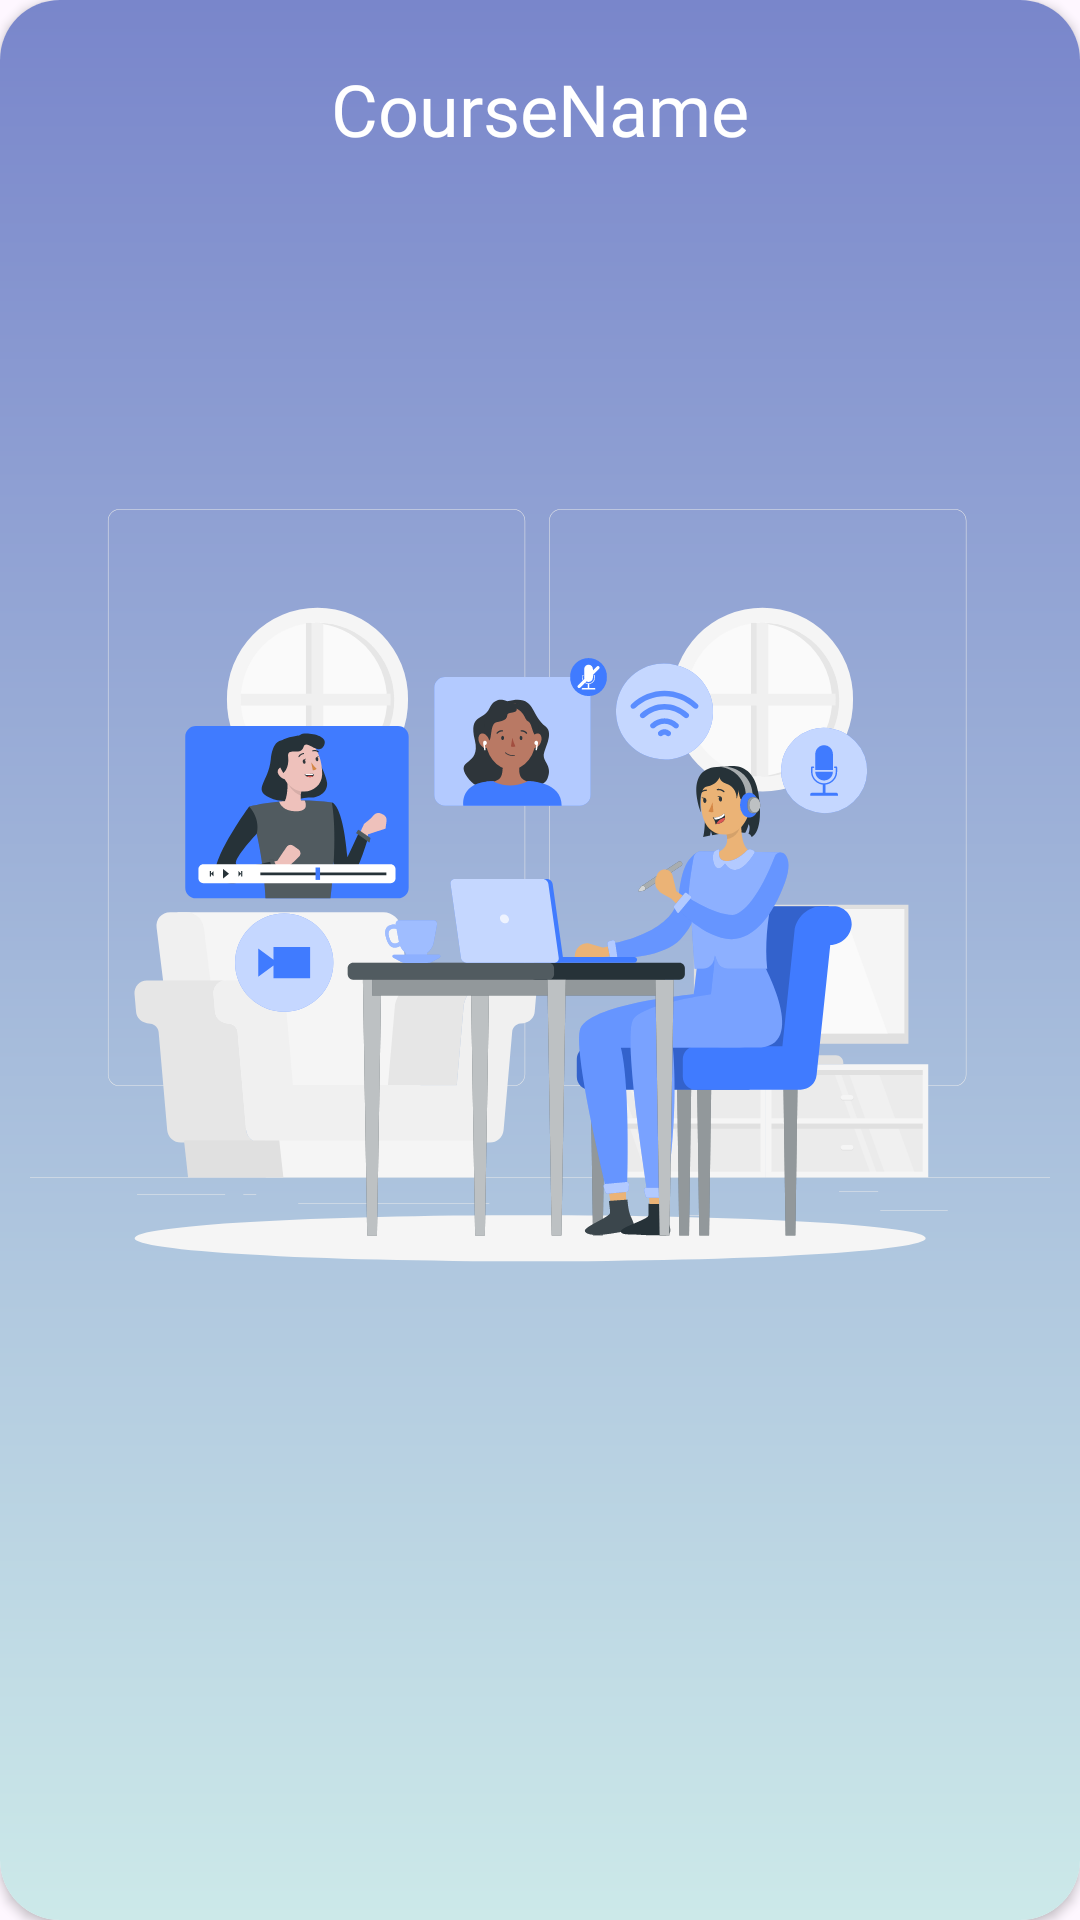

This screen was rendered from an Android layout file. Write that file and the resources it references.
<!-- AndroidManifest.xml: application theme Base.Theme.CoursesApp -->
<!-- res/layout/course_item.xml -->
<?xml version="1.0" encoding="utf-8"?>
<androidx.cardview.widget.CardView xmlns:android="http://schemas.android.com/apk/res/android"
    android:layout_width="175dp"
    xmlns:app="http://schemas.android.com/apk/res-auto"
    android:elevation="10dp"
    android:id="@+id/lin_item"
    app:cardCornerRadius="20dp"
    android:layout_marginTop="10dp"
    android:layout_marginStart="5dp"
    android:layout_height="280dp">




    <LinearLayout
        android:layout_width="match_parent"
        android:background="@drawable/cardgradint1"
        android:backgroundTint="@null"
        android:layout_height="match_parent"
        android:orientation="vertical">
        <LinearLayout
            android:layout_width="match_parent"
            android:layout_margin="10dp"
            android:layout_height="match_parent"
            android:orientation="vertical">

        <TextView
            android:id="@+id/tv_namecourse_item"
            android:layout_width="wrap_content"
            android:textAlignment="center"
            android:text="CourseName"

            android:fontFamily="@font/bebasneueregular"
            android:textSize="24sp"
            android:textColor="@color/white"
            android:layout_gravity="center"
            android:layout_marginTop="10dp"
            android:layout_height="wrap_content"/>

        <ImageView
            android:id="@+id/image_item"
            android:layout_width="match_parent"
            android:src="@drawable/imageoitem5"
            android:layout_height="wrap_content"/>
        </LinearLayout>

    </LinearLayout>







</androidx.cardview.widget.CardView>
<!-- resources referenced by this layout -->
<resources>
  <color name="white">#FFFFFFFF</color>
  <!-- drawable cardgradint1 (drawable) -->
  <?xml version="1.0" encoding="utf-8"?>
  <shape android:shape="rectangle" xmlns:android="http://schemas.android.com/apk/res/android">
  
      <gradient android:startColor="#7986CB" android:endColor="#CCE9E9"
          android:angle="100"/>
      CCE9E9
  
  </shape>
  <!-- drawable imageoitem5: vector/xml drawable (drawable, 49073 chars, omitted) -->
  <style name="Base.Theme.CoursesApp" parent="Theme.Material3.Light.NoActionBar">
          
  
          <item name="android:windowLightStatusBar">?attr/isLightTheme</item>
          <item name="colorPrimaryContainer">@color/color1</item>
  
          <item name="colorPrimary">@color/color1</item>
          <item name="colorPrimaryVariant">@color/black</item>
          <item name="colorOnPrimary">@color/color_active</item>
  
  
          
          <item name="android:statusBarColor">@color/color1</item>
  
  
  
  
  
  
  
  
          <item name="android:windowOverscan">false</item>
          <item name="android:fitsSystemWindows">false</item>
  
  
          <item name="itemRippleColor">@color/black</item>
          <item name="materialThemeOverlay">@style/ThemeOverlay.MaterialComponents</item>
          <item name="colorControlHighlight">@color/black</item>
          <item name="colorControlActivated">@color/black</item>
  
  
  
  
      </style>
  <color name="color1">#7986CB</color>
  <color name="black">#FF000000</color>
  <color name="color_active">#FFFFFF</color>
</resources>
